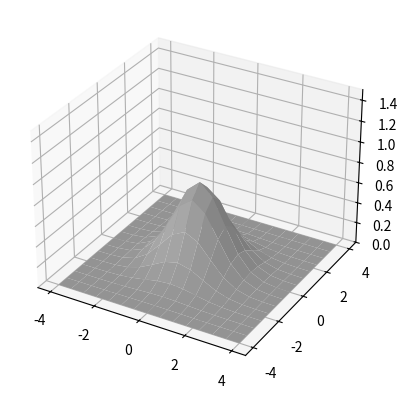

Source code (Python): (Note: this script raises an exception after producing the figure.)
import numpy as np
import matplotlib.pyplot as plt
from mpl_toolkits.mplot3d import Axes3D
import matplotlib.animation as animation

def update_plot(frame_number, zarray, plot):
    plot[0].remove()
    plot[0] = ax.plot_surface(x, y, zarray[:,:,frame_number], cmap="magma")

fig = plt.figure()
ax = fig.add_subplot(111, projection='3d')

N = 14
nmax=20
x = np.linspace(-4,4,N+1)
x, y = np.meshgrid(x, x)
zarray = np.zeros((N+1, N+1, nmax))

f = lambda x,y,sig : 1/np.sqrt(sig)*np.exp(-(x**2+y**2)/sig**2)

for i in range(nmax):
    zarray[:,:,i] = f(x,y,1.5+np.sin(i*2*np.pi/nmax))
z = zarray[:,:,0]
plot = ax.plot_surface(x, y, z, color='0.75', rstride=1, cstride=1)
ax.set_zlim(0,1.5)
print(len(x), len(y),len(z))
print(len(x[0]))
print(len(x[0,0]))
#animate = animation.FuncAnimation(fig, update_plot, nmax, fargs=(zarray, plot))
plt.show()